Run: headless pygame with SDL's dummy video driver; simulated clock (each Clock.tick advances the game by its frame time, no real sleeping); random seed 0; keys injected as events and as key.get_pressed() state; no mouse input.
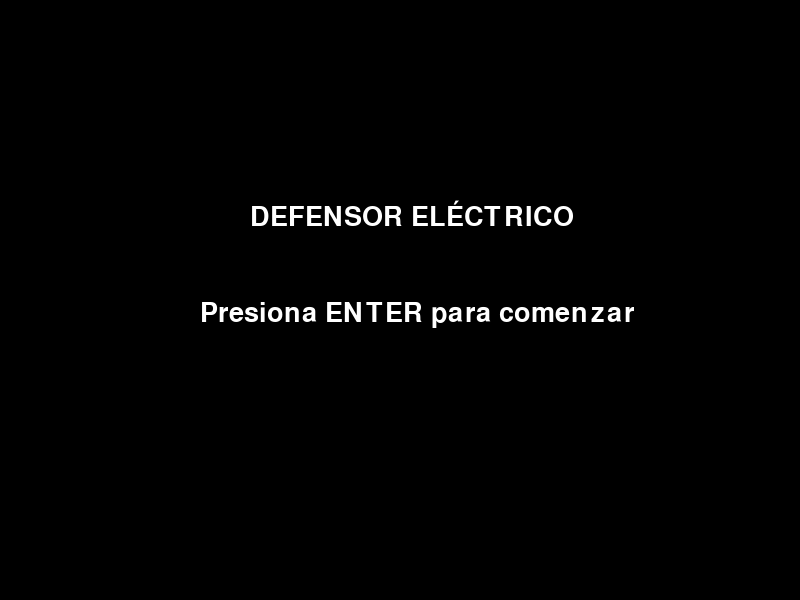
Frame 1 of 4 · flips 1–60 · no input
Frame 2 of 4 · flips 61–180 · tapped SPACE, RETURN · held RIGHT (→), D · screen unchanged from frame 1, image omitted
Frame 3 of 4 · flips 181–300 · held DOWN (↓), S · screen unchanged from frame 2, image omitted
Frame 4 of 4 · flips 301–420 · held LEFT (←), A, UP (↑), W · screen unchanged from frame 3, image omitted

The pygame program that drew these frames:

import pygame
import random
import sys

# Inicializar pygame
pygame.init()

# Configuración
WIDTH, HEIGHT = 800, 600
screen = pygame.display.set_mode((WIDTH, HEIGHT))
pygame.display.set_caption("Defensor Eléctrico")

clock = pygame.time.Clock()
font = pygame.font.SysFont(None, 40)

# Colores
WHITE = (255, 255, 255)
RED = (200, 0, 0)
BLUE = (0, 0, 255)

# Variables
player_pos = [400, 500]
enemy_list = []
score = 0
game_active = False


# ================= FUNCIONES =================

def draw_player():
    pygame.draw.rect(screen, BLUE, (player_pos[0], player_pos[1], 50, 50))


def spawn_enemy():
    x_pos = random.randint(0, WIDTH - 50)
    enemy_list.append([x_pos, 0])


def move_enemies():
    global game_active
    for enemy in enemy_list:
        enemy[1] += 5
        if enemy[1] > HEIGHT:
            game_active = False


def draw_enemies():
    for enemy in enemy_list:
        pygame.draw.rect(screen, RED, (enemy[0], enemy[1], 50, 50))


def detect_collision():
    global score
    for enemy in enemy_list:
        if abs(enemy[0] - player_pos[0]) < 50 and abs(enemy[1] - player_pos[1]) < 50:
            enemy_list.remove(enemy)
            score += 1


def draw_score():
    text = font.render(f"Puntos: {score}", True, WHITE)
    screen.blit(text, (10, 10))


def main_menu():
    screen.fill((0, 0, 0))
    title = font.render("DEFENSOR ELÉCTRICO", True, WHITE)
    start = font.render("Presiona ENTER para comenzar", True, WHITE)
    screen.blit(title, (250, 200))
    screen.blit(start, (200, 300))
    pygame.display.update()


# ================= BUCLE PRINCIPAL =================

while True:

    if not game_active:
        main_menu()
        keys = pygame.key.get_pressed()
        if keys[pygame.K_RETURN]:
            game_active = True
            enemy_list.clear()
            score = 0
        continue

    screen.fill((0, 0, 0))

    for event in pygame.event.get():
        if event.type == pygame.QUIT:
            pygame.quit()
            sys.exit()

    # Movimiento jugador
    keys = pygame.key.get_pressed()
    if keys[pygame.K_LEFT]:
        player_pos[0] -= 5
    if keys[pygame.K_RIGHT]:
        player_pos[0] += 5

    # Generar enemigos
    if random.randint(1, 30) == 1:
        spawn_enemy()

    move_enemies()
    detect_collision()

    draw_player()
    draw_enemies()
    draw_score()

    pygame.display.update()
    clock.tick(60)
